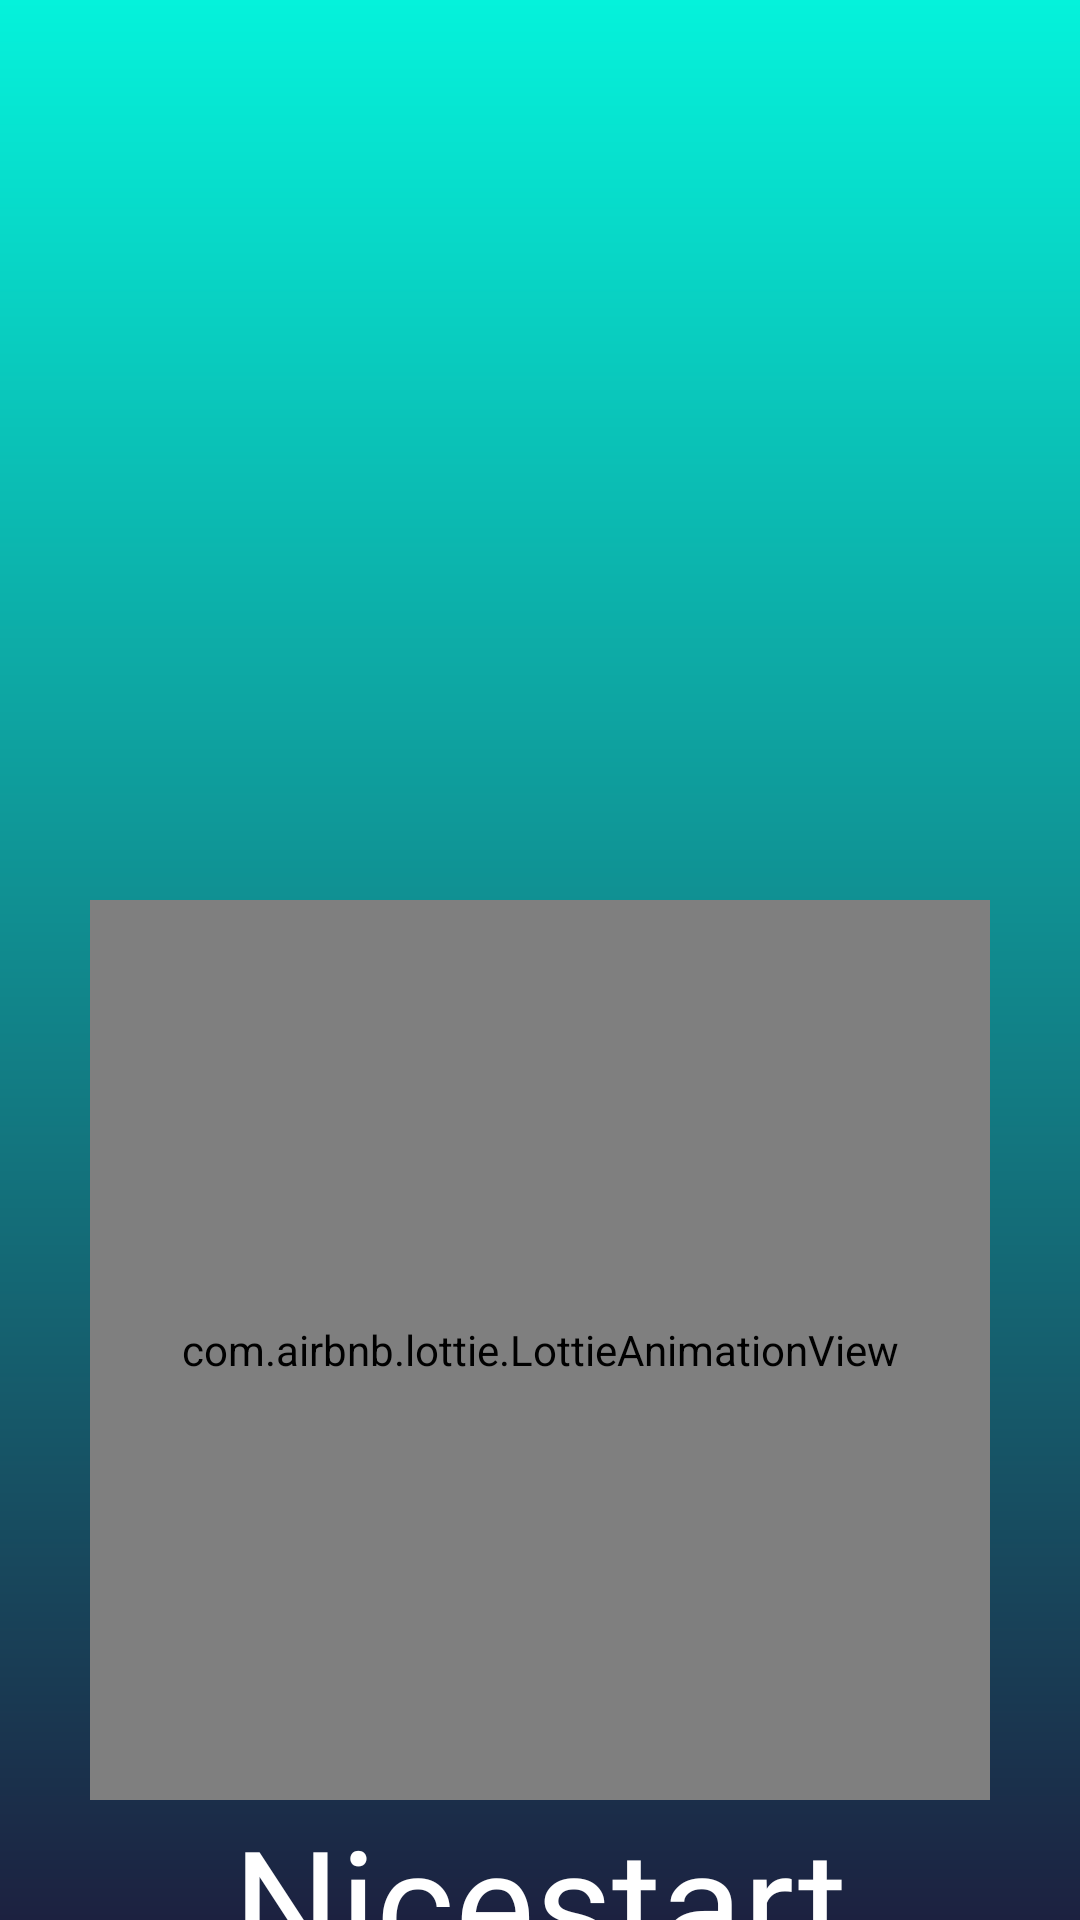

The Android layout XML behind this screen, and the referenced resources:
<!-- AndroidManifest.xml: application theme Theme.Nicestart -->
<!-- res/layout/activity_splash.xml -->
<?xml version="1.0" encoding="utf-8"?>
<androidx.constraintlayout.widget.ConstraintLayout xmlns:android="http://schemas.android.com/apk/res/android"
    xmlns:app="http://schemas.android.com/apk/res-auto"
    xmlns:tools="http://schemas.android.com/tools"
    android:id="@+id/main"
    android:layout_width="match_parent"
    android:layout_height="match_parent"
    android:background="@drawable/gradient"
    tools:context=".Splash">

    <ImageView
        android:id="@+id/backView"
        android:layout_width="match_parent"
        android:layout_height="match_parent"
        app:layout_constraintStart_toStartOf="parent"
        app:layout_constraintTop_toTopOf="parent" />

    <com.airbnb.lottie.LottieAnimationView
        android:id="@+id/logo"
        android:layout_width="300dp"
        android:layout_height="300dp"
        android:layout_marginTop="300dp"
        app:lottie_autoPlay="true"
        app:lottie_loop="true"
        app:lottie_rawRes="@raw/welcome"
        app:layout_constraintStart_toStartOf="parent"
        app:layout_constraintEnd_toEndOf="parent"
        app:layout_constraintTop_toTopOf="parent"
        />

    <TextView
        android:layout_width="wrap_content"
        android:layout_height="wrap_content"
        android:fontFamily="@font/homemade_apple"
        android:text="@string/app_name"
        android:textColor="@android:color/white"
        android:textSize="50sp"
        app:layout_constraintEnd_toEndOf="@id/logo"
        app:layout_constraintStart_toStartOf="@id/logo"
        app:layout_constraintTop_toBottomOf="@id/logo">
    </TextView>

</androidx.constraintlayout.widget.ConstraintLayout>
<!-- resources referenced by this layout -->
<resources>
  <!-- drawable gradient (drawable) -->
  <?xml version="1.0" encoding="utf-8"?>
  <shape xmlns:android="http://schemas.android.com/apk/res/android"
      android:shape="rectangle">
      <gradient
          android:angle="270"
          android:endColor="@color/purple_700"
          android:startColor="@color/blue_100">
      </gradient>
  </shape>
  <string name="app_name">Nicestart</string>
  <style name="Theme.Nicestart" parent="Base.Theme.Nicestart">
          <item name="colorPrimary">@color/blue_100</item>
          <item name="colorOnPrimary">@color/blue_100</item>
          <item name="actionBarStyle">@style/TransparentActionBar</item>
      </style>
  <color name="purple_700">#1C2140</color>
  <color name="blue_100">#05F2DB</color>
  <style name="Base.Theme.Nicestart" parent="Theme.Material3.DayNight">
          
          
      </style>
  <style name="TransparentActionBar" parent="Widget.AppCompat.ActionBar">
          <item name="background">@android:color/transparent</item>
          <item name="android:elevation">0dp</item>
      </style>
</resources>
